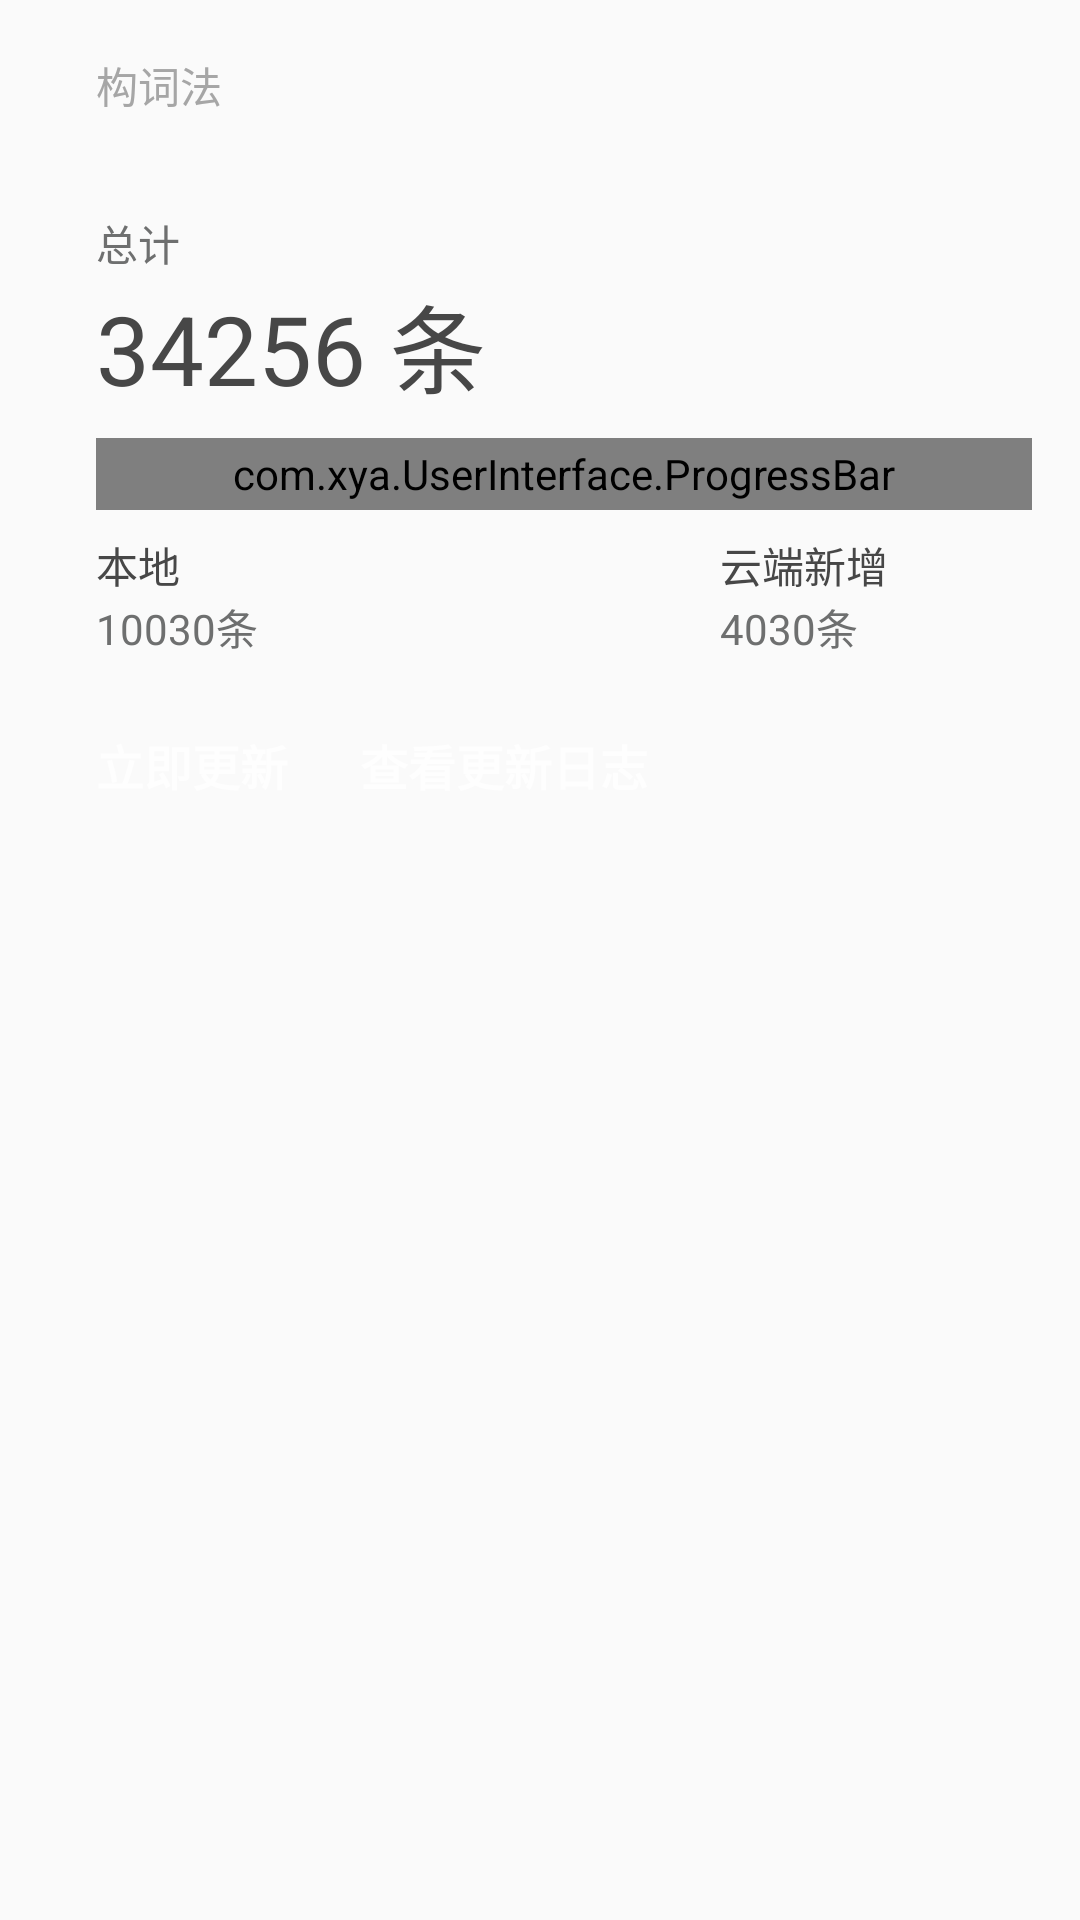

Write the Android layout XML for this screen, with the resource values it uses.
<!-- AndroidManifest.xml: application theme MyTheme -->
<!-- res/layout/layout_cloud_fragment_item.xml -->
<?xml version="1.0" encoding="utf-8"?>
<LinearLayout xmlns:android="http://schemas.android.com/apk/res/android"
    android:layout_width="match_parent"
    android:layout_height="wrap_content"
    android:orientation="horizontal">

    <ImageView
        android:id="@+id/iv"
        android:layout_width="wrap_content"
        android:layout_height="wrap_content"
        android:layout_margin="16dp"
        android:background="@drawable/ic_plus_one_grey600_24dp"
        android:nestedScrollingEnabled="false" />

    <LinearLayout
        android:layout_width="0dp"
        android:layout_height="wrap_content"
        android:layout_marginBottom="18dp"
        android:layout_marginTop="18dp"
        android:layout_weight="1"
        android:gravity="center_vertical"
        android:orientation="horizontal">

        <LinearLayout
            android:layout_width="0dp"
            android:layout_height="wrap_content"
            android:layout_marginRight="16dp"
            android:layout_weight="1"
            android:orientation="vertical">

            <TextView
                android:id="@+id/text"
                android:layout_width="wrap_content"
                android:layout_height="wrap_content"
                android:text="构词法"
                android:textAppearance="?android:attr/textAppearanceSmall"
                android:textColor="#ffa6a6a6" />

            <TextView
                android:layout_width="match_parent"
                android:layout_height="wrap_content"
                android:layout_marginTop="32dp"
                android:text="总计"
                android:textAppearance="?android:attr/textAppearanceSmall"
                android:textColor="#ff6e6f6f" />

            <TextView
                android:id="@+id/total"
                android:layout_width="match_parent"
                android:layout_height="wrap_content"
                android:text="34256 条"
                android:textColor="#ff474747"
                android:textSize="32dp" />

            <com.xya.UserInterface.ProgressBar
                android:id="@+id/pb"
                android:layout_width="match_parent"
                android:layout_height="24dp"
                android:layout_marginBottom="8dp"
                android:layout_marginTop="8dp" />

            <LinearLayout
                android:layout_width="match_parent"
                android:layout_height="wrap_content"
                android:orientation="horizontal">

                <LinearLayout
                    android:layout_width="0dp"
                    android:layout_height="wrap_content"
                    android:layout_weight="1"
                    android:orientation="vertical">

                    <TextView

                        android:layout_width="wrap_content"
                        android:layout_height="wrap_content"
                        android:text="本地"
                        android:textAppearance="?android:attr/textAppearanceSmall"
                        android:textColor="#ff474747" />

                    <TextView
                        android:id="@+id/local"
                        android:layout_width="wrap_content"
                        android:layout_height="wrap_content"
                        android:text="10030条"
                        android:textAppearance="?android:attr/textAppearanceSmall"
                        android:textColor="#ff6e6f6f" />

                </LinearLayout>

                <View
                    android:layout_width="0dp"
                    android:layout_height="1dp"
                    android:layout_weight="1" />

                <LinearLayout
                    android:layout_width="0dp"
                    android:layout_height="wrap_content"
                    android:layout_weight="1"
                    android:orientation="vertical">

                    <TextView
                        android:layout_width="wrap_content"
                        android:layout_height="wrap_content"
                        android:text="云端新增"
                        android:textAppearance="?android:attr/textAppearanceSmall"
                        android:textColor="#ff474747" />

                    <TextView
                        android:id="@+id/cloud"
                        android:layout_width="wrap_content"
                        android:layout_height="wrap_content"
                        android:text="4030条"
                        android:textAppearance="?android:attr/textAppearanceSmall"
                        android:textColor="#ff6e6f6f" />

                </LinearLayout>
            </LinearLayout>

            <LinearLayout

                android:layout_width="match_parent"
                android:layout_height="wrap_content"
                android:layout_marginTop="24dp"
                android:orientation="horizontal">

                <TextView
                    android:id="@+id/update"
                    android:layout_width="wrap_content"
                    android:layout_height="wrap_content"
                    android:background="@drawable/drawable_textview_style"
                    android:text="立即更新"
                    android:textSize="16dp"
                    android:textStyle="bold" />

                <TextView
                    android:id="@+id/changelog"
                    android:layout_width="wrap_content"
                    android:layout_height="wrap_content"
                    android:layout_marginLeft="24dp"
                    android:background="@drawable/drawable_textview_style"
                    android:text="查看更新日志"
                    android:textSize="16dp"
                    android:textStyle="bold" />
            </LinearLayout>
        </LinearLayout>

    </LinearLayout>
</LinearLayout>
<!-- resources referenced by this layout -->
<resources>
  <!-- drawable drawable_textview_style (drawable) -->
  <?xml version="1.0" encoding="utf-8"?>
  <selector xmlns:android="http://schemas.android.com/apk/res/android">
      
      <item android:drawable="@android:color/darker_gray" android:state_enabled="true" android:state_pressed="true" />
      
      <item android:drawable="@android:color/transparent" />
  </selector>
  <style name="MyTheme" parent="MaterialNavigationDrawerTheme.Light.DarkActionBar">
          
          <item name="colorPrimary">@color/primary</item>
          <item name="colorAccent">@color/accent</item>
          <item name="alertDialogProTheme">@style/Theme.AlertDialogPro.Material.Light</item>
  
      </style>
  <style name="MaterialNavigationDrawerTheme.Light.DarkActionBar" parent="Theme.AppCompat.Light.NoActionBar">
          <item name="theme">@style/ThemeOverlay.AppCompat.Dark.ActionBar</item>
          <item name="popupTheme">@style/Base.V21.Theme.AppCompat.Light.Dialog</item>
          <item name="android:textColorSecondary">@android:color/white</item>
      </style>
  <color name="primary">#ff03a9f4</color>
  <color name="accent">#ffffff</color>
</resources>
